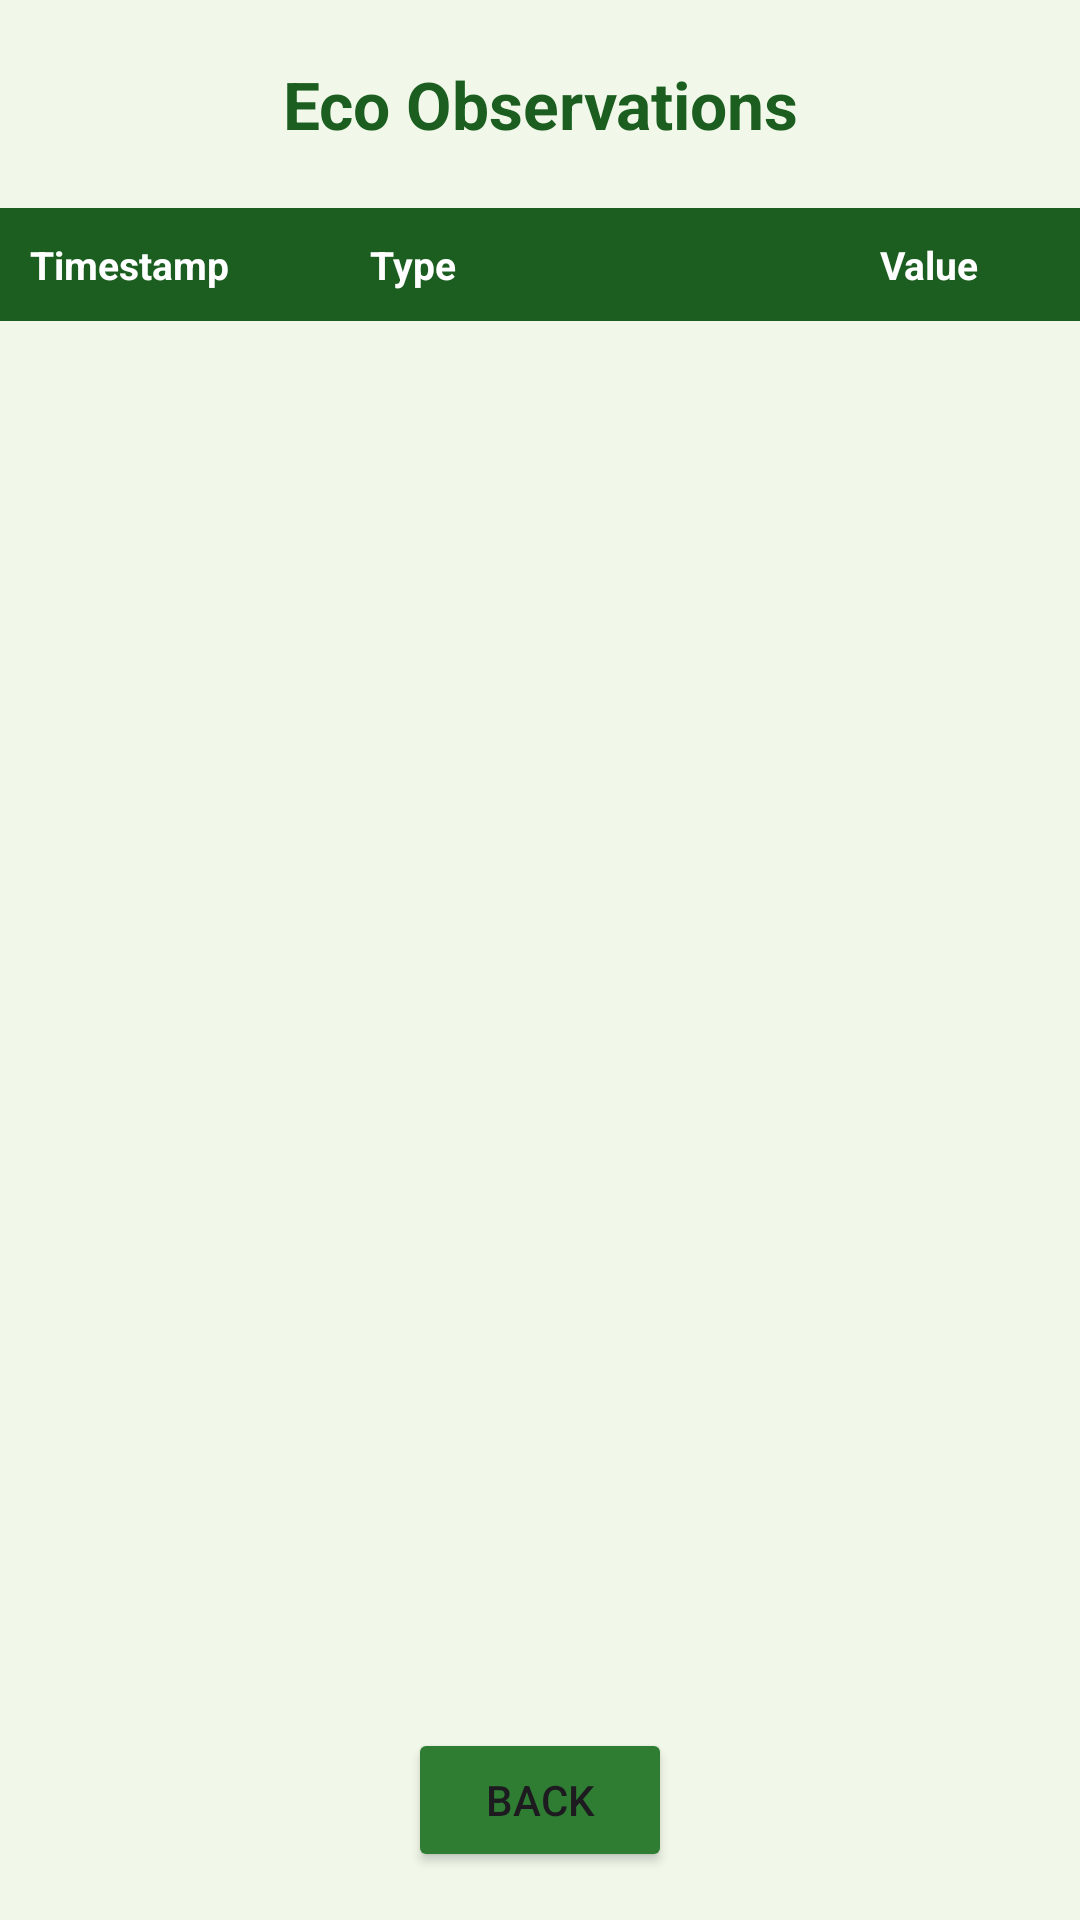

Android layout source for this screen:
<!-- AndroidManifest.xml: application theme Theme.EcoLife -->
<!-- res/layout/activity_list_view.xml -->
<?xml version="1.0" encoding="utf-8"?>
<LinearLayout xmlns:android="http://schemas.android.com/apk/res/android"
    android:layout_width="match_parent"
    android:layout_height="match_parent"
    android:orientation="vertical"
    android:background="@color/eco_background">

    <TextView
        android:id="@+id/tvObsTitle"
        android:layout_width="match_parent"
        android:layout_height="wrap_content"
        android:text="@string/eco_log_obs_title"
        android:textSize="22sp"
        android:textStyle="bold"
        android:textColor="@color/eco_green_dark"
        android:gravity="center"
        android:padding="20dp" />

    <include layout="@layout/listview_header" />

    <ListView
        android:id="@+id/lvObservations"
        android:layout_width="match_parent"
        android:layout_height="0dp"
        android:layout_weight="1"
        android:divider="@color/eco_green_light"
        android:dividerHeight="1dp" />

    <TextView
        android:id="@+id/tvObsEmpty"
        android:layout_width="match_parent"
        android:layout_height="wrap_content"
        android:text="@string/log_obs_empty"
        android:textSize="14sp"
        android:textColor="@color/eco_green"
        android:gravity="center"
        android:padding="32dp"
        android:visibility="gone" />

    <Button
        android:id="@+id/btnObsBack"
        android:layout_width="wrap_content"
        android:layout_height="wrap_content"
        android:text="@string/btn_back"
        android:backgroundTint="@color/eco_green"
        android:layout_gravity="center"
        android:layout_margin="16dp" />

</LinearLayout>
<!-- res/layout/listview_header.xml (included above) -->
<?xml version="1.0" encoding="utf-8"?>
<LinearLayout xmlns:android="http://schemas.android.com/apk/res/android"
    android:layout_width="match_parent"
    android:layout_height="wrap_content"
    android:orientation="horizontal"
    android:background="@color/eco_green_dark"
    android:padding="10dp">

    <TextView
        android:layout_width="0dp"
        android:layout_height="wrap_content"
        android:layout_weight="2"
        android:text="@string/header_timestamp"
        android:textColor="@color/white"
        android:textStyle="bold"
        android:textSize="13sp" />

    <TextView
        android:layout_width="0dp"
        android:layout_height="wrap_content"
        android:layout_weight="3"
        android:text="@string/header_type"
        android:textColor="@color/white"
        android:textStyle="bold"
        android:textSize="13sp" />

    <TextView
        android:layout_width="0dp"
        android:layout_height="wrap_content"
        android:layout_weight="1"
        android:text="@string/header_value"
        android:textColor="@color/white"
        android:textStyle="bold"
        android:textSize="13sp" />

</LinearLayout>
<!-- resources referenced by this layout -->
<resources>
  <color name="eco_background">#F1F8E9</color>
  <color name="eco_green">#2E7D32</color>
  <color name="eco_green_dark">#1B5E20</color>
  <color name="eco_green_light">#4CAF50</color>
  <color name="white">#FFFFFFFF</color>
  <string name="btn_back">Back</string>
  <string name="eco_log_obs_title">Eco Observations</string>
  <string name="header_timestamp">Timestamp</string>
  <string name="header_type">Type</string>
  <string name="header_value">Value</string>
  <string name="log_obs_empty">No observations saved yet.\nLog an observation on the main screen.</string>
  <style name="Theme.EcoLife" parent="Base.Theme.EcoLife" />
  <style name="Base.Theme.EcoLife" parent="Theme.Material3.DayNight.NoActionBar">
          <item name="colorPrimary">@color/eco_green</item>
          <item name="colorPrimaryVariant">@color/eco_green_dark</item>
          <item name="colorSecondary">@color/eco_green_light</item>
          <item name="android:windowBackground">@color/eco_background</item>
      </style>
</resources>
